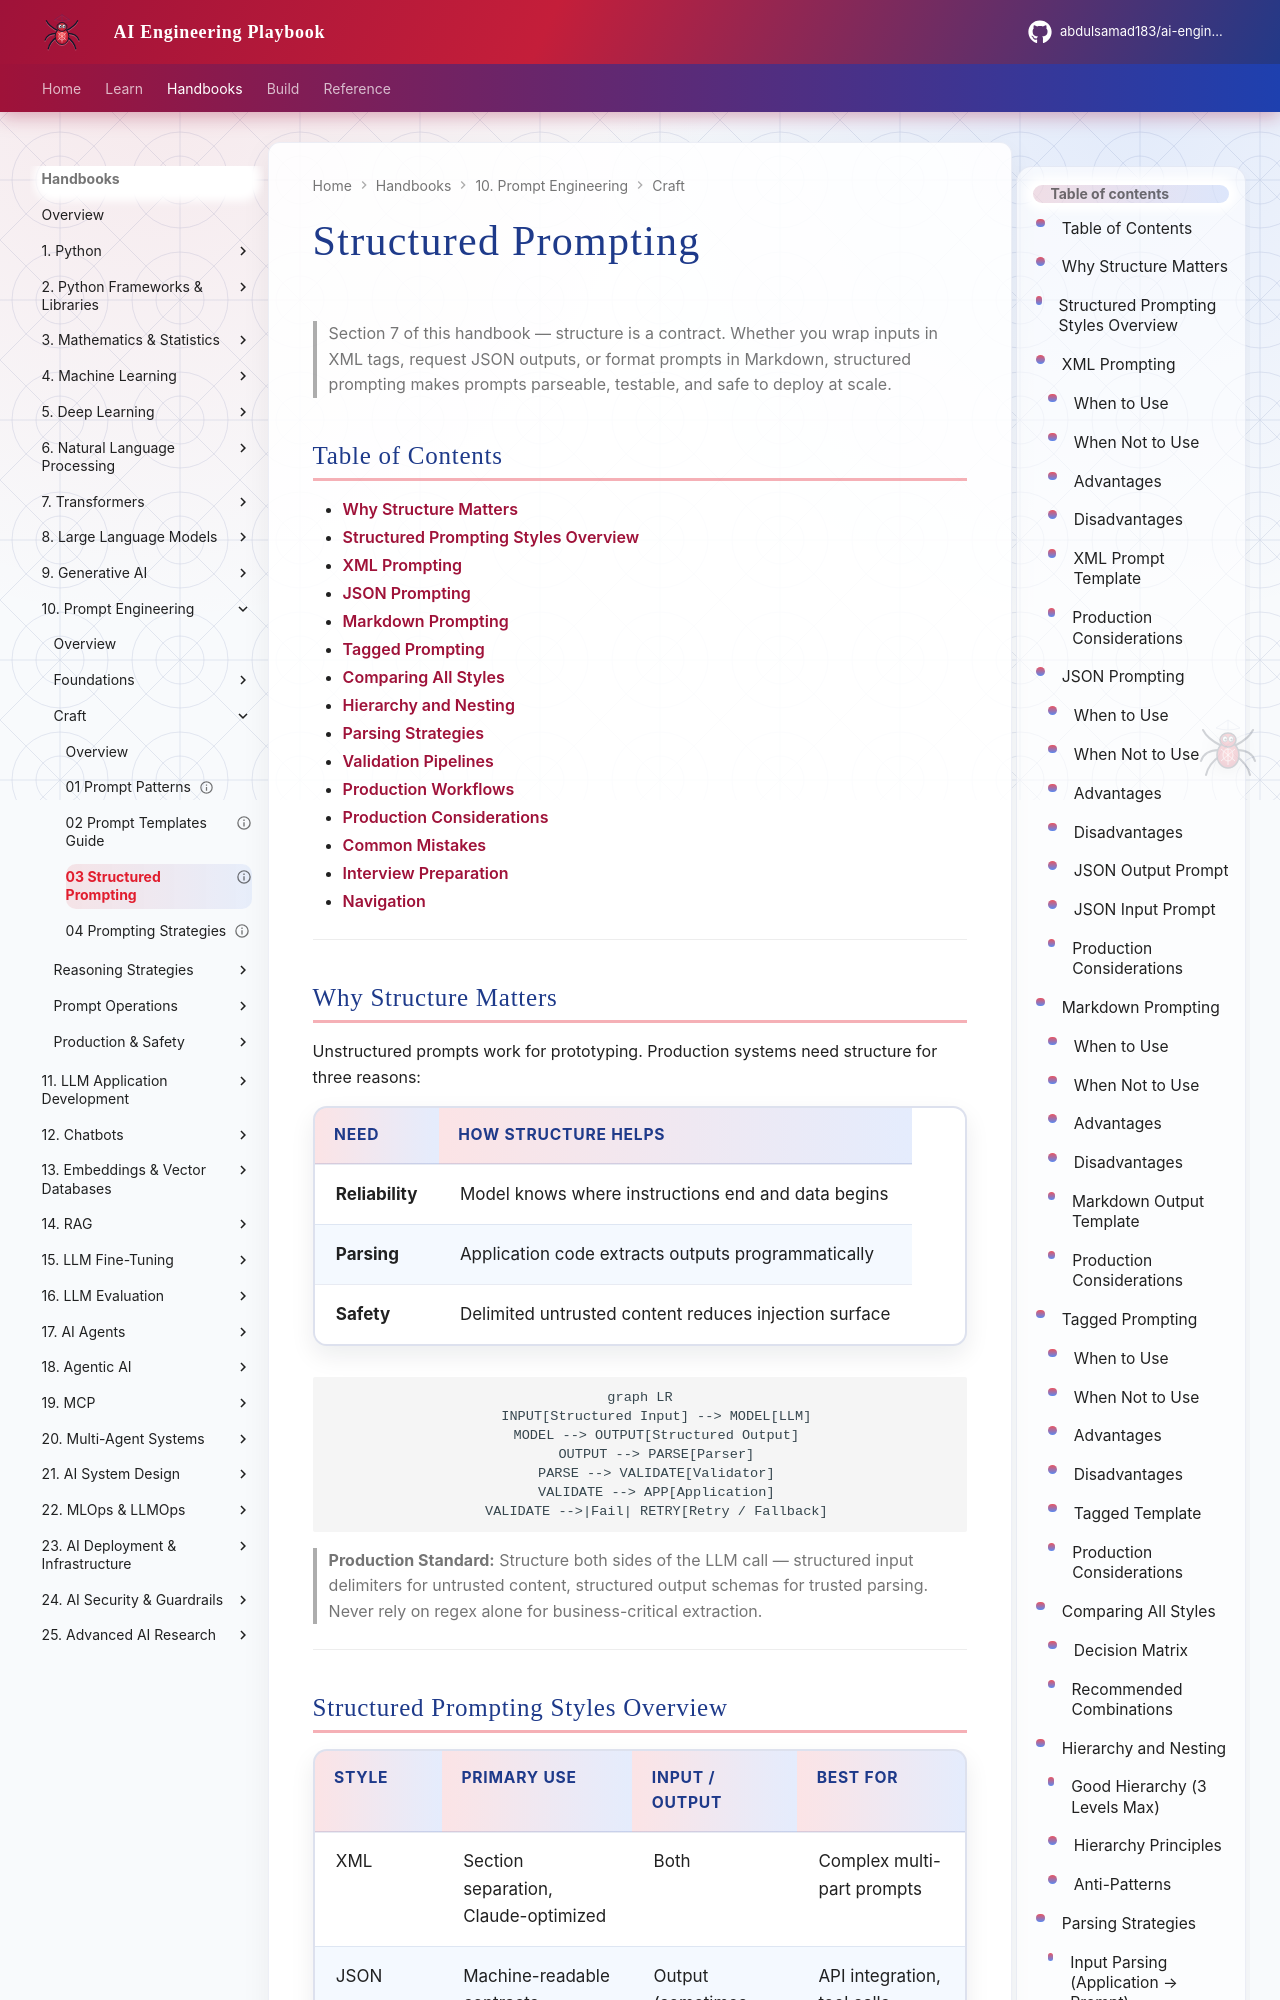

repository: abdulsamad183/ai-engineering-playbook · page: domains/prompt-engineering/craft/03-structured-prompting/index.html · generator: mkdocs

---
title: "Structured Prompting"
description: "Section 7 of this handbook — XML, JSON, Markdown, and tagged prompting styles compared, with hierarchy, parsing, validation, and production workflows."
domain: prompt-engineering
tags: [prompt, structured-output, production, intermediate, xml, json]
status: published
created: 2026-07-13
updated: 2026-07-13
version: "1.0"
related:
  - prompt-patterns.md
  - prompt-templates-guide.md
  - prompting-strategies.md
  - ../../llm-engineering/structured-outputs.md
keywords: [XML prompting, JSON prompting, markdown prompting, tagged prompting, prompt parsing, prompt validation]
author: hp
---

# Structured Prompting

> Section 7 of this handbook — structure is a contract. Whether you wrap inputs in XML tags, request JSON outputs, or format prompts in Markdown, structured prompting makes prompts parseable, testable, and safe to deploy at scale.

## Table of Contents

- [Why Structure Matters](#why-structure-matters)
- [Structured Prompting Styles Overview](#structured-prompting-styles-overview)
- [XML Prompting](#xml-prompting)
- [JSON Prompting](#json-prompting)
- [Markdown Prompting](#markdown-prompting)
- [Tagged Prompting](#tagged-prompting)
- [Comparing All Styles](#comparing-all-styles)
- [Hierarchy and Nesting](#hierarchy-and-nesting)
- [Parsing Strategies](#parsing-strategies)
- [Validation Pipelines](#validation-pipelines)
- [Production Workflows](#production-workflows)
- [Production Considerations](#production-considerations)
- [Common Mistakes](#common-mistakes)
- [Interview Preparation](#interview-preparation)
- [Navigation](#navigation)

---
